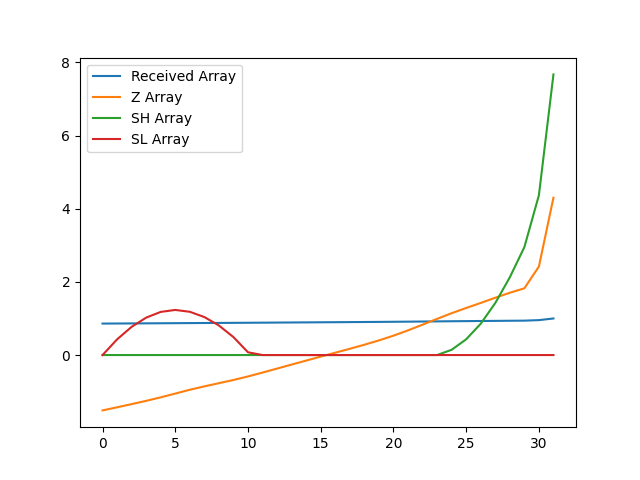

Source data for this figure (header and first rows):
, index, year, val, Received Array, Z Array, SH Array, SL Array
0, 1538, 1990, 10251, 0.8605, -1.514, 0.0, 0.0
1, 1541, 1991, 10276, 0.8625, -1.429, 0.0, 0.4289
2, 1544, 1992, 10300, 0.8646, -1.342, 0.0, 0.7713
3, 1547, 1993, 10326, 0.8668, -1.252, 0.0, 1.024
4, 1550, 1994, 10353, 0.8691, -1.156, 0.0, 1.18
5, 1553, 1995, 10383, 0.8715, -1.054, 0.0, 1.233
6, 1556, 1996, 10413, 0.874, -0.9493, 0.0, 1.183
7, 1559, 1997, 10439, 0.8763, -0.8561, 0.0, 1.039
8, 1562, 1998, 10464, 0.8784, -0.7693, 0.0, 0.8082
9, 1565, 1999, 10489, 0.8804, -0.6822, 0.0, 0.4904
10, 1568, 2000, 10517, 0.8828, -0.5851, 0.0, 0.07544
11, 1571, 2001, 10547, 0.8853, -0.4786, 0.0, 0.0
12, 1574, 2002, 10578, 0.8879, -0.37, 0.0, 0.0
13, 1577, 2003, 10610, 0.8906, -0.2599, 0.0, 0.0
14, 1580, 2004, 10641, 0.8932, -0.1512, 0.0, 0.0
15, 1583, 2005, 10672, 0.8958, -0.04305, 0.0, 0.0
16, 1586, 2006, 10702, 0.8984, 0.06439, 0.0, 0.0
17, 1589, 2007, 10733, 0.9009, 0.1712, 0.0, 0.0
18, 1592, 2008, 10764, 0.9036, 0.2817, 0.0, 0.0
19, 1595, 2009, 10798, 0.9064, 0.4, 0.0, 0.0
20, 1598, 2010, 10835, 0.9095, 0.5295, 0.0, 0.0
21, 1601, 2011, 10876, 0.913, 0.6742, 0.0, 0.0
22, 1604, 2012, 10921, 0.9167, 0.8306, 0.0, 0.0
23, 1607, 2013, 10967, 0.9205, 0.9897, 0.0, 0.0
24, 1610, 2014, 11011, 0.9242, 1.144, 0.1441, 0.0
25, 1613, 2015, 11052, 0.9277, 1.287, 0.4312, 0.0
26, 1616, 2016, 11091, 0.931, 1.425, 0.8558, 0.0
27, 1619, 2017, 11131, 0.9344, 1.567, 1.423, 0.0
28, 1622, 2018, 11170, 0.9377, 1.703, 2.126, 0.0
29, 1625, 2019, 11205, 0.9406, 1.825, 2.951, 0.0
30, 1628, 2020, 11375, 0.9549, 2.42, 4.371, 0.0
31, 1631, 2021, 11913, 1.0, 4.303, 7.674, 0.0
